Run: headless pygame with SDL's dummy video driver; simulated clock (each Clock.tick advances the game by its frame time, no real sleeping); random seed 0; keys injected as events and as key.get_pressed() state; no mouse input.
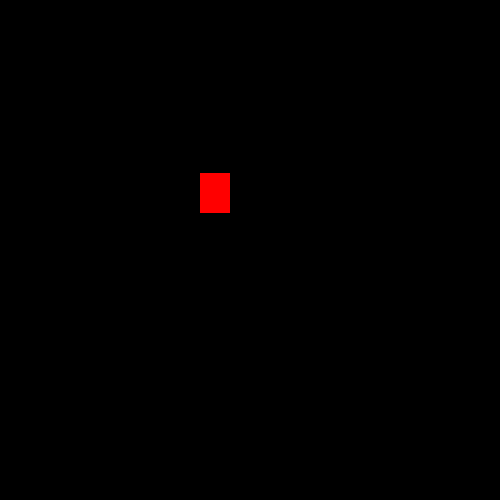
Frame 1 of 4 · flips 1–60 · no input
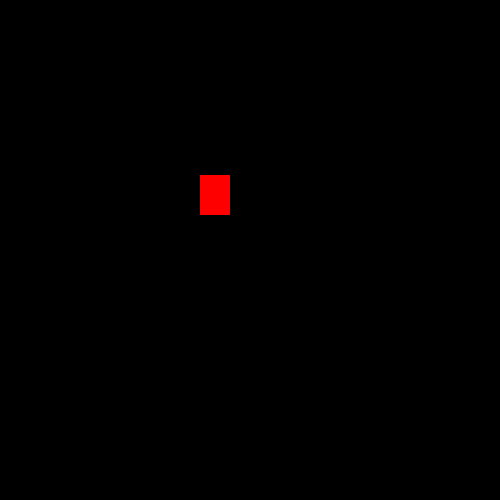
Frame 2 of 4 · flips 61–180 · tapped SPACE, RETURN · held RIGHT (→), D
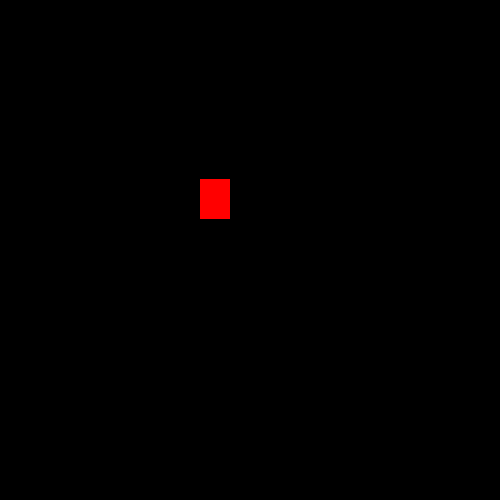
Frame 3 of 4 · flips 181–300 · held DOWN (↓), S
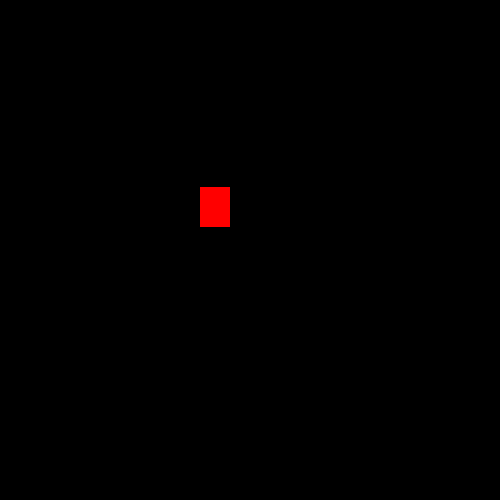
Frame 4 of 4 · flips 301–420 · held LEFT (←), A, UP (↑), W

The pygame program that drew these frames:

import pygame 

pygame.init() 
 
win = pygame.display.set_mode((500, 500))
pygame.display.set_caption("Jump Game") 

x = 200
y = 200

width = 30
height = 40
isjump = False

v = 5
m = 1 
run = True
while run: 
    win.fill((0, 0, 0)) 
    pygame.draw.rect(win, (255, 0, 0), (x, y, width, height)) 
    for event in pygame.event.get(): 
        if event.type == pygame.QUIT: 
            run = False
    keys = pygame.key.get_pressed() 
    isjump = True          
    if isjump : 
        F =(1 / 2)*m*(v**2) 
        y-= F 
        v = v-1
        if v<0: 
            m =-1
        if v ==-6:  
            isjump = False
            v = 5
            m = 1
    pygame.time.delay(10) 
    pygame.display.update()     
pygame.quit() 
